Run: headless pygame with SDL's dummy video driver; simulated clock (each Clock.tick advances the game by its frame time, no real sleeping); random seed 0; keys injected as events and as key.get_pressed() state; mouse plan: one left click at the window centre at the start of phase 2, then a move to the lower-right quarter at the start of phase 3.
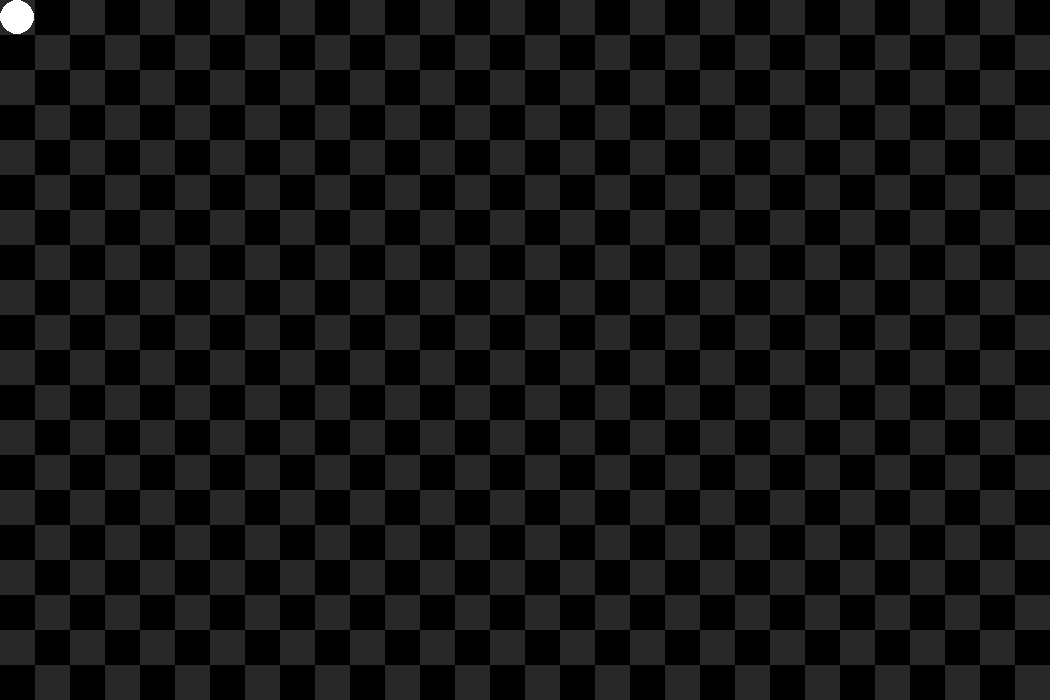
Frame 1 of 4 · flips 1–60 · no input
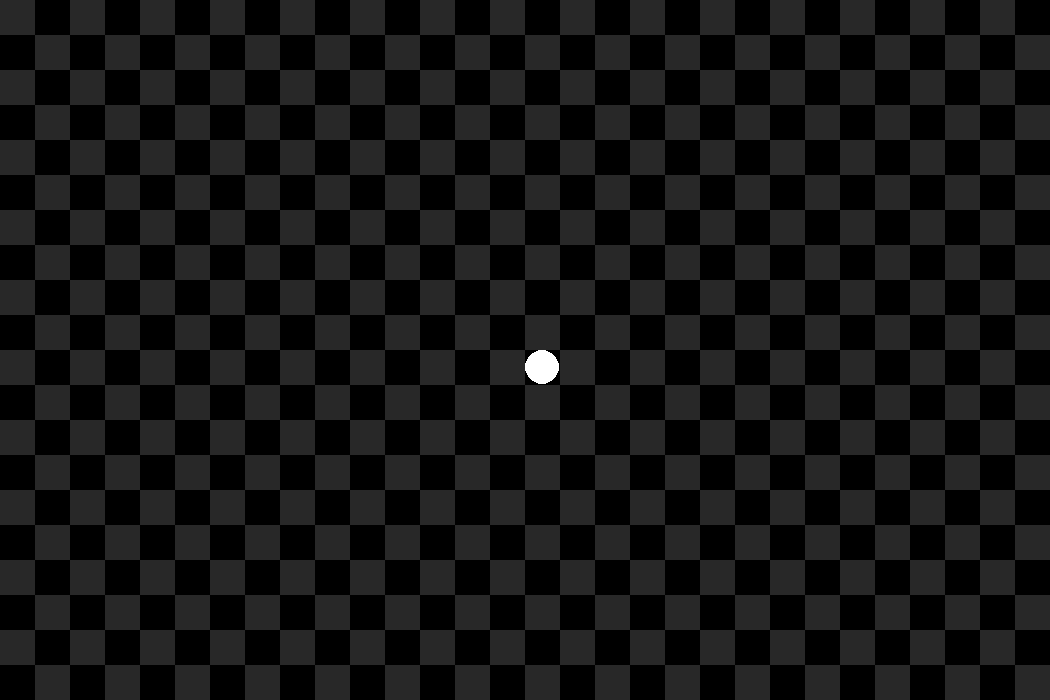
Frame 2 of 4 · flips 61–180 · clicked the window centre · tapped SPACE, RETURN · held RIGHT (→), D
Frame 3 of 4 · flips 181–300 · moved the mouse to the lower-right quarter · held DOWN (↓), S · screen unchanged from frame 2, image omitted
Frame 4 of 4 · flips 301–420 · held LEFT (←), A, UP (↑), W · screen unchanged from frame 3, image omitted

The pygame program that drew these frames:

import pygame as pg

class Player:
    def __init__(self, surface, tile_size: int):
        self.surface = surface
        self.tile_size = tile_size
        # Posicionar la robotina en el centro de la primera cuadrícula
        self.pos = (self.tile_size // 2, self.tile_size // 2)

    def draw(self):
        # Dibujar la robotina como un círculo en su posición actual
        pg.draw.circle(self.surface, (255, 255, 255), self.pos, self.tile_size // 2)

    def move(self, target):
        # Calcular la nueva posición basada en el tamaño de la cuadrícula y el clic objetivo
        x = (self.tile_size * (target[0] // self.tile_size)) + (self.tile_size // 2)
        y = (self.tile_size * (target[1] // self.tile_size)) + (self.tile_size // 2)

        # Actualizar la posición de la robotina
        self.pos = (x, y)


class Game:
    def __init__(
            self,
            title: str,
            tile_size: int,
            tiles_horizontal: int,
            tiles_vertical: int,
        ):
        pg.init()
        self.clock = pg.time.Clock()
        pg.display.set_caption(title)

        self.tile_size = tile_size
        self.tiles_horizontal = tiles_horizontal
        self.tiles_vertical = tiles_vertical

        window_width = self.tile_size * self.tiles_horizontal
        window_height = self.tile_size * self.tiles_vertical
        self.surface = pg.display.set_mode((window_width, window_height))

        self.loop = True
        self.player = Player(self.surface, self.tile_size)

    def main(self):
        while self.loop:
            self.grid_loop()
        pg.quit()

    def grid_loop(self):
        self.surface.fill((0, 0, 0))
        for row in range(self.tiles_horizontal):
            for col in range(row % 2, self.tiles_horizontal, 2):
                pg.draw.rect(
                    self.surface,
                    (40, 40, 40),
                    (row * self.tile_size, col * self.tile_size, self.tile_size, self.tile_size),
                )
        self.player.draw()
        for event in pg.event.get():
            if event.type == pg.QUIT:
                self.loop = False
            elif event.type == pg.KEYDOWN:
                if event.key == pg.K_ESCAPE:
                    self.loop = False
            elif event.type == pg.MOUSEBUTTONUP:
                pos = pg.mouse.get_pos()
                self.player.move(pos)
        pg.display.update()


if __name__ == "__main__":
    mygame = Game(
        title="Robotina",
        tile_size=35, # Tamaño de cada cuadrícula
        tiles_horizontal=30,
        tiles_vertical=20
    )
    mygame.main()
